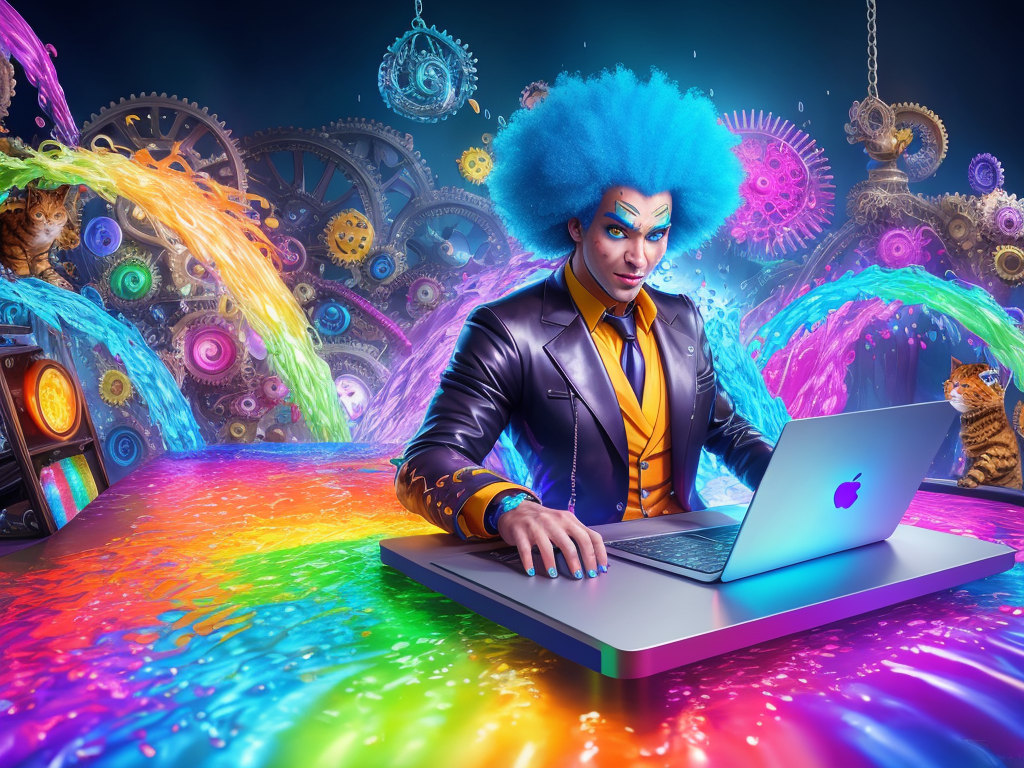
Generation parameters embedded in this image by AUTOMATIC1111 Stable Diffusion web UI or a fork of it (Forge, ...) (PNG 'parameters' text chunk):
splash page for digital artist website, dripping water pouring on coding designer anthropomorphic cat man, hyperrealistic design, rainbows, amazing punk rainbow afro, iridescence, gears, labcoat, widgets, pulleys, rube goldberg machine, laptop, matrix code, incredible design, easel, kittens, flying fox, ramen noodles, flirty, large blue eyes
Negative prompt: ((words)), (logo)   neg_realism512 , (conjoined), tiling, blurry, lowres, less than five fingers, more than five fingers, ugly hands, (extra limb), missing limb, ((b&w)), missing toe, extra toe,  missing toes, , words, missing limbs, missing leg, missing arm, bad anatomy, missing fingers, extra fingers, flat picture, bad art, ((blurry)), duplicate, [redacted], [redacted]ish, detached, logo, words
Steps: 150, Sampler: Euler a, CFG scale: 7, Seed: 3439407039, Size: 1024x768, Model hash: 0a556d7bd5, Model: Clarity_clarity_19
Template: __splash__
Negative Template: __bad__